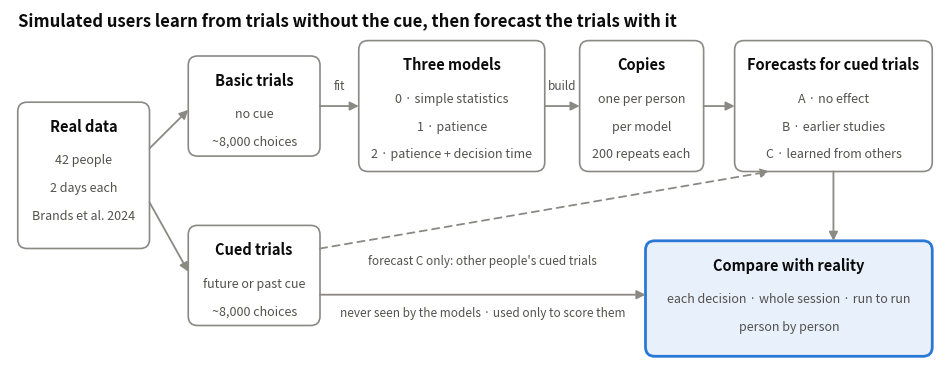

Write Python code to recreate this figure. (Note: this script raises an exception after producing the figure.)
"""Draws figures/00_method.png: the study design in one picture. Run from the project folder: python src/make_method_diagram.py"""
from pathlib import Path
import matplotlib.pyplot as plt
from matplotlib.patches import FancyBboxPatch, FancyArrowPatch

INK, MUTED, EDGE = "#0b0b0b", "#52514e", "#8a8984"
ACCENT, TINT = "#2a78d6", "#e8f0fb"
fig, ax = plt.subplots(figsize=(12, 4.6))
ax.set_xlim(0, 120); ax.set_ylim(0, 46); ax.axis("off")

def box(x, y, w, h, title, lines, accent=False):
    ax.add_patch(FancyBboxPatch((x, y), w, h, boxstyle="round,pad=0,rounding_size=1.2",
                                fc=TINT if accent else "white", ec=ACCENT if accent else EDGE, lw=2 if accent else 1.2))
    ax.text(x + w / 2, y + h - 3.2, title, ha="center", va="center", fontsize=10.5, fontweight="bold", color=INK)
    for i, line in enumerate(lines):
        ax.text(x + w / 2, y + h - 7.6 - 3.6 * i, line, ha="center", va="center", fontsize=9, color=MUTED)

def arrow(x0, y0, x1, y1, dashed=False, label=None, lx=None, ly=None):
    ax.add_patch(FancyArrowPatch((x0, y0), (x1, y1), arrowstyle="-|>", mutation_scale=13, lw=1.3, color=EDGE,
                                 linestyle=(0, (4, 3)) if dashed else "-", shrinkA=0, shrinkB=0))
    if label:
        ax.text(lx, ly, label, ha="center", va="center", fontsize=8.5, color=MUTED, style="italic")

box(1, 15, 17, 19, "Real data", ["42 people", "2 days each", "Brands et al. 2024"])
box(23, 27, 17, 13, "Basic trials", ["no cue", "~8,000 choices"])
box(23, 5, 17, 13, "Cued trials", ["future or past cue", "~8,000 choices"])
box(45, 25, 24, 17, "Three models", ["0 · simple statistics", "1 · patience", "2 · patience + decision time"])
box(73.5, 25, 16, 17, "Copies", ["one per person", "per model", "200 repeats each"])
box(93.5, 25, 25.5, 17, "Forecasts for cued trials", ["A · no effect", "B · earlier studies", "C · learned from others"])
box(82, 1, 37, 15, "Compare with reality", ["each decision · whole session · run to run", "person by person"], accent=True)

arrow(18, 28, 23, 33); arrow(18, 21, 23, 12)
arrow(40, 33.5, 45, 33.5, label="fit", lx=42.5, ly=36)
arrow(69, 33.5, 73.5, 33.5, label="build", lx=71.25, ly=36)
arrow(89.5, 33.5, 93.5, 33.5)
arrow(106.25, 25, 106.25, 16)
arrow(40, 9, 82, 9, label="never seen by the models · used only to score them", lx=61, ly=6.6)
arrow(40, 15, 98, 25, dashed=True, label="forecast C only: other people's cued trials", lx=61, ly=13.4)
ax.text(1, 44.5, "Simulated users learn from trials without the cue, then forecast the trials with it", fontsize=12, fontweight="bold", color=INK, va="center")

out = Path(__file__).resolve().parents[1] / "figures"; out.mkdir(exist_ok=True)
fig.savefig(out / "00_method.png", dpi=200, bbox_inches="tight", facecolor="white")
print("saved", out / "00_method.png")
